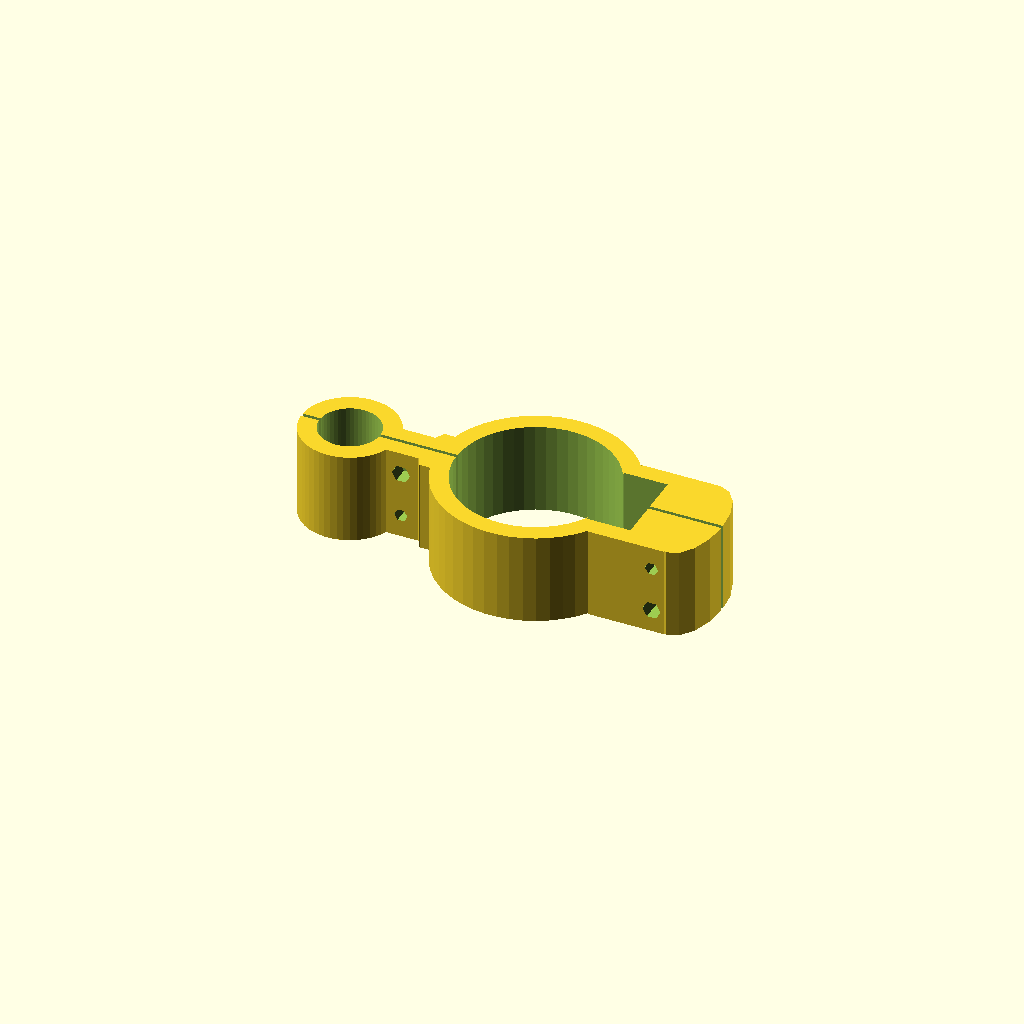
Cell 1: the model at its default parameters.
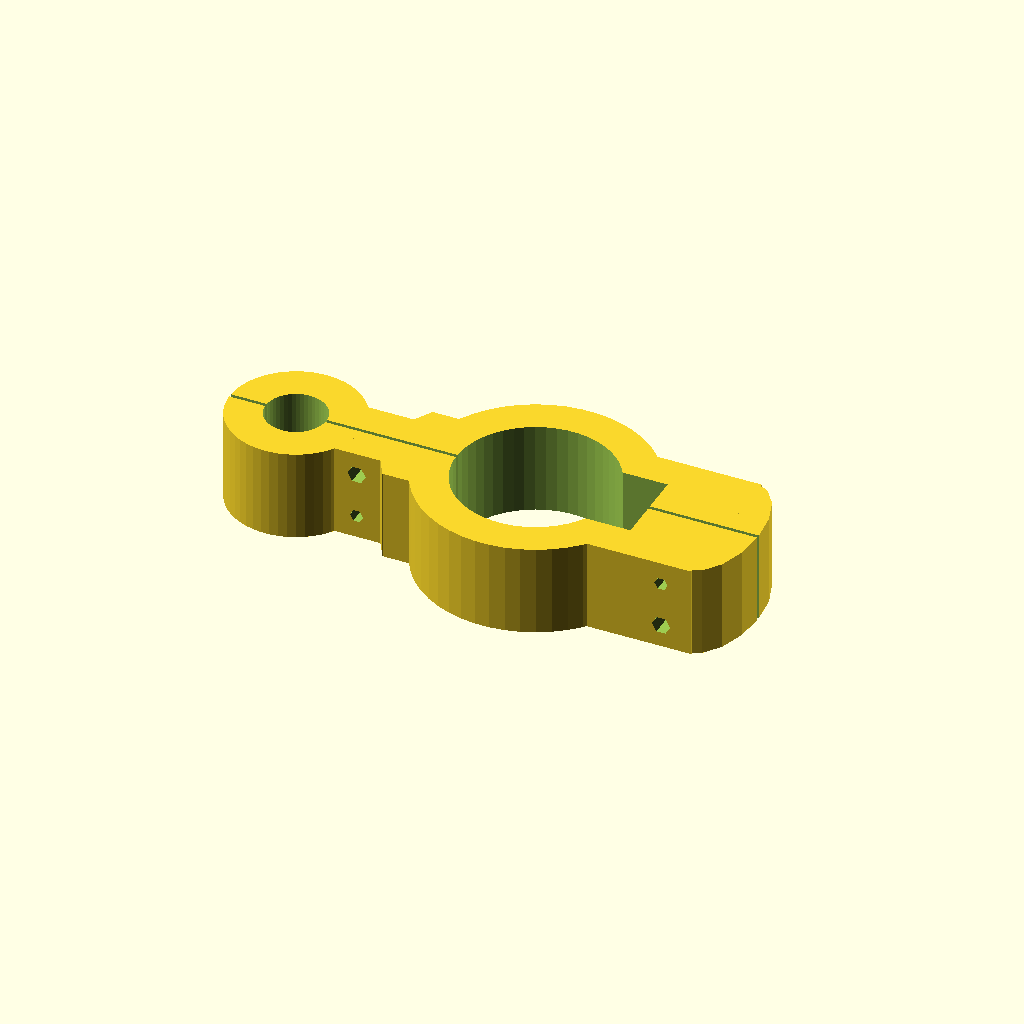
Cell 2 — wall_thickness set to 10, the other parameters unchanged.
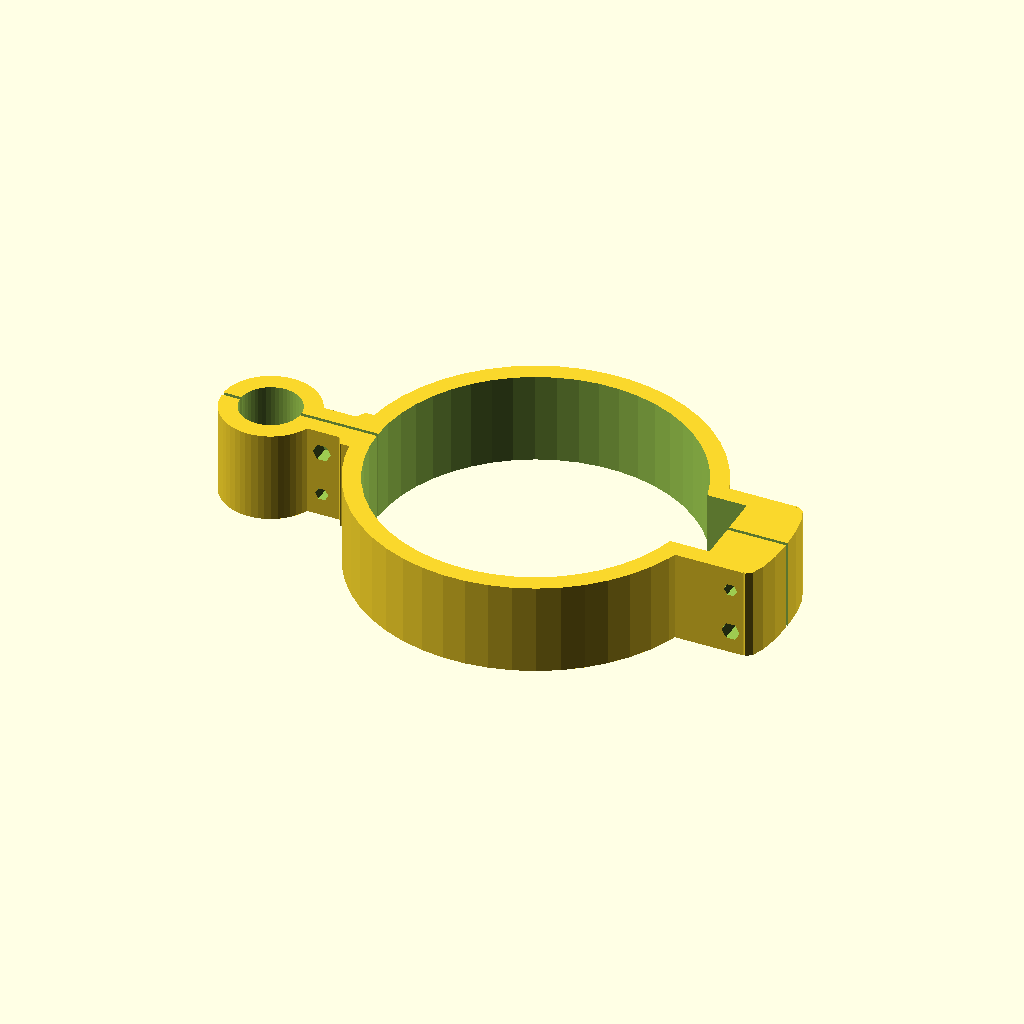
Cell 3: the same model with tube_diam = 88.128.
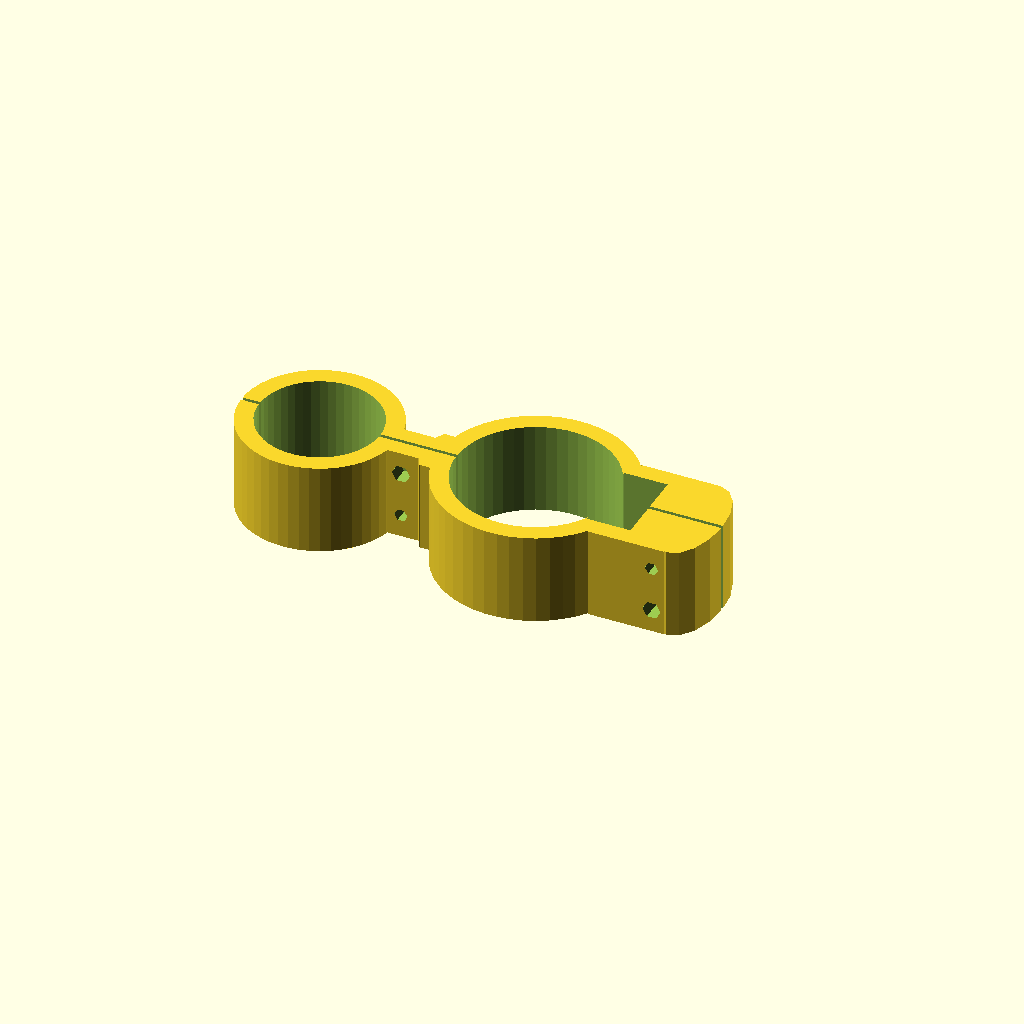
Cell 4: the same model with mount_diam = 33.5.
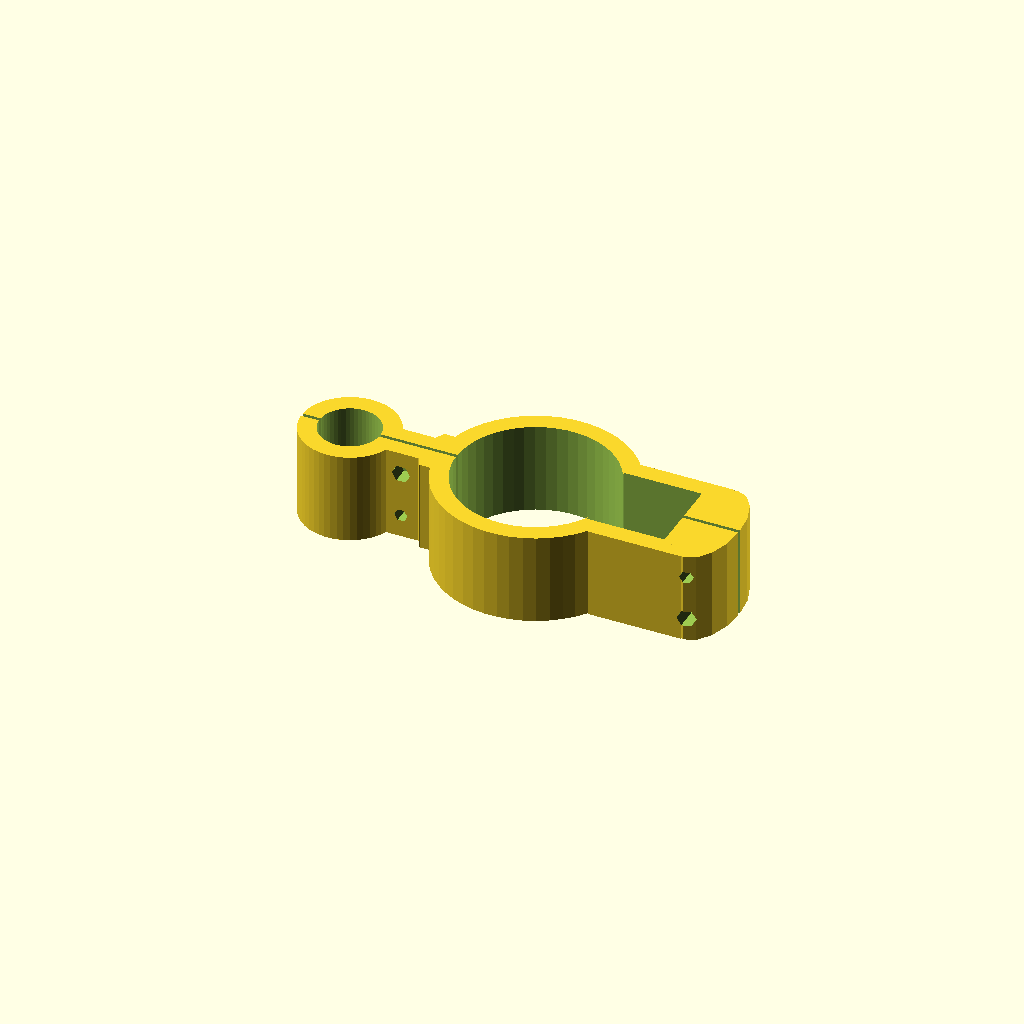
Cell 5: the same model with cable_clearance_x = 19.05.
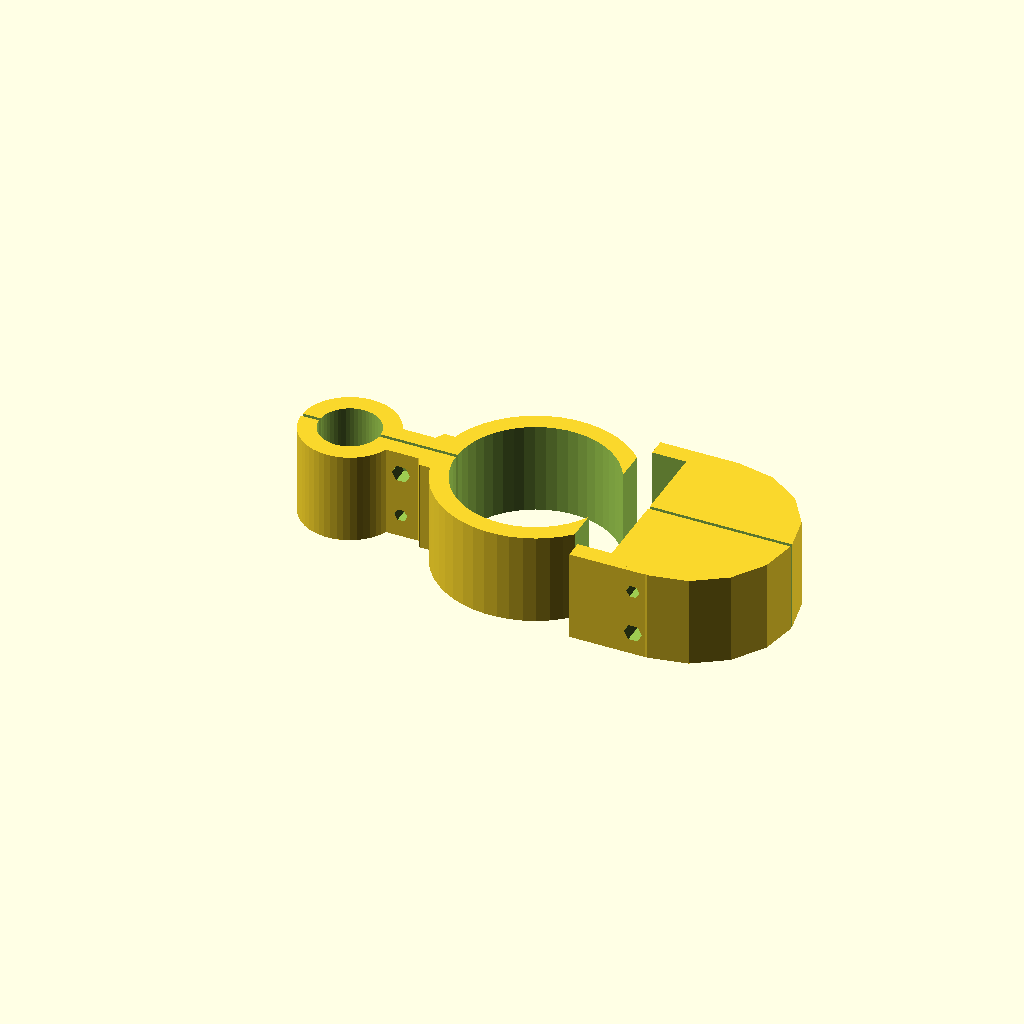
Cell 6: the same model with cable_clearance_y = 44.45.
One fixed orthographic camera (rotation 55°, 0°, 25°; colour scheme Cornfield) for every cell.
Source of the model, inputs/thingiverse/thing-382848/Bike_Lock_Mount_with_Gap/bike_lock_mount_customizer.scad:
include <MCAD/units.scad>
include <MCAD/shapes.scad>

// Created by frontier204 for Thingiverse
// July 2014

// Thickness of the walls between the holes and the item
wall_thickness = 5;			// [3:10]
// Diameter of the tube
tube_diam = 44.064;
// The diameter of the item to be mounted
mount_diam = 16.75;
// Air gap between the tube and the item to mount, in case there are things like cables to clear, in X
cable_clearance_x = 9.525;
// Air gap in y
cable_clearance_y = 22.225;
// The gap to make this into two pieces
gap_width = 1;
// How high the entire structure is
mount_height = 25.4;
// diameter of the screw holes if you want to be able to thread the screw
screw_hole_diam = 3.175;
// diameter of the screw holes for a free fit
screw_hole_diam_big = 4.365;
// diameter of the head of the screws
screw_head_diam = 6.35;
// big number to just clear everything
BIG_NUMBER = 10000*1;

// creates this, centred where the tube goes, and extends in +X

item();

module item() {
// where the screws closest to the tube will go
top_screws_offset = -(tube_diam/2 + wall_thickness*2 + screw_head_diam/2);
//where the mount goes
mount_offset = top_screws_offset - screw_head_diam/2 - wall_thickness - mount_diam/2;
// the size of the mount nearest the mount, which sticks in by one wall
// thickness
neartube_mount_size = wall_thickness*3+screw_head_diam;
// the size of the box between the tube and the mount
midway_box_x = wall_thickness*2+screw_head_diam + cable_clearance_x/2; 
// where the screws go near the cable clearance box
midway_screws_offset = tube_diam/2 + cable_clearance_x + wall_thickness + screw_head_diam/2;

difference() {
	union() {
		// main wall around the tube
		cylinder(r=tube_diam/2+wall_thickness, h=mount_height, $fn=50);
		// mount for screws closest to the tube
		translate([-(neartube_mount_size/2+tube_diam/2),0,mount_height/2])
		box(neartube_mount_size,wall_thickness*2,mount_height);
		// reinforcements
		translate([-(tube_diam/2+wall_thickness/2),0,mount_height/2])
		hexagon(wall_thickness*3,mount_height);
		// box between the gap and the thing to mount (midway mount)
		translate([tube_diam/2 + midway_box_x/2, 0, mount_height/2])
		box(midway_box_x, cable_clearance_y+wall_thickness*2, mount_height);
		// reinforcements
		translate([tube_diam/2-wall_thickness/2 + midway_box_x + screw_head_diam/2, 0, 0])
		scale([cable_clearance_y/tube_diam,1,1])
		cylinder(r=(wall_thickness*2+cable_clearance_y)/2, h=mount_height, $fn=16);
		// main wall around the thing to mount
		translate([mount_offset,0,0])
		cylinder(r=mount_diam/2+wall_thickness,h=mount_height, $fn=50);
	}
	// hole for the tube
	cylinder(r=tube_diam/2, h=BIG_NUMBER, $fn=50, center=true);
	// screw holes near the tube
	translate([top_screws_offset,0,0])
	alternating_screw_holes();
	// the cable clearance gap
	translate([tube_diam/2,0,0])
	box(wall_thickness, cable_clearance_y, BIG_NUMBER);
	translate([(tube_diam+cable_clearance_x)/2,0,0])
	box(cable_clearance_x, cable_clearance_y, BIG_NUMBER);
	// screw holes near the gap
	translate([midway_screws_offset,0,0])
	alternating_screw_holes(-1);
	// thing to mount hole
	translate([mount_offset,0,0])
	cylinder(r=mount_diam/2,h=BIG_NUMBER,center=true, $fn=50);
	// gap
	box(BIG_NUMBER, gap_width, BIG_NUMBER);
}

module alternating_screw_holes( alternate_factor = 1 ) {
	translate([0,0,mount_height*1/4]) {
		rotate([90,0,0])
		hexagon(screw_hole_diam, BIG_NUMBER);
		translate([0,alternate_factor*BIG_NUMBER/2,0])
		rotate([90,0,0])
		hexagon(screw_hole_diam_big, BIG_NUMBER);
	}
	translate([0,0,mount_height*3/4]) {
		rotate([90,0,0])
		hexagon(screw_hole_diam, BIG_NUMBER);
		translate([0,alternate_factor*-BIG_NUMBER/2,0])
		rotate([90,0,0])
		hexagon(screw_hole_diam_big, BIG_NUMBER);
	}
}

}
Customizer parameters (derived from the source; name, type, default, range or options):
wall_thickness: number, default 5, range 3 to 10
tube_diam: number, default 44.064
mount_diam: number, default 16.75
cable_clearance_x: number, default 9.525
cable_clearance_y: number, default 22.225
gap_width: number, default 1
mount_height: number, default 25.4
screw_hole_diam: number, default 3.175
screw_hole_diam_big: number, default 4.365
screw_head_diam: number, default 6.35
